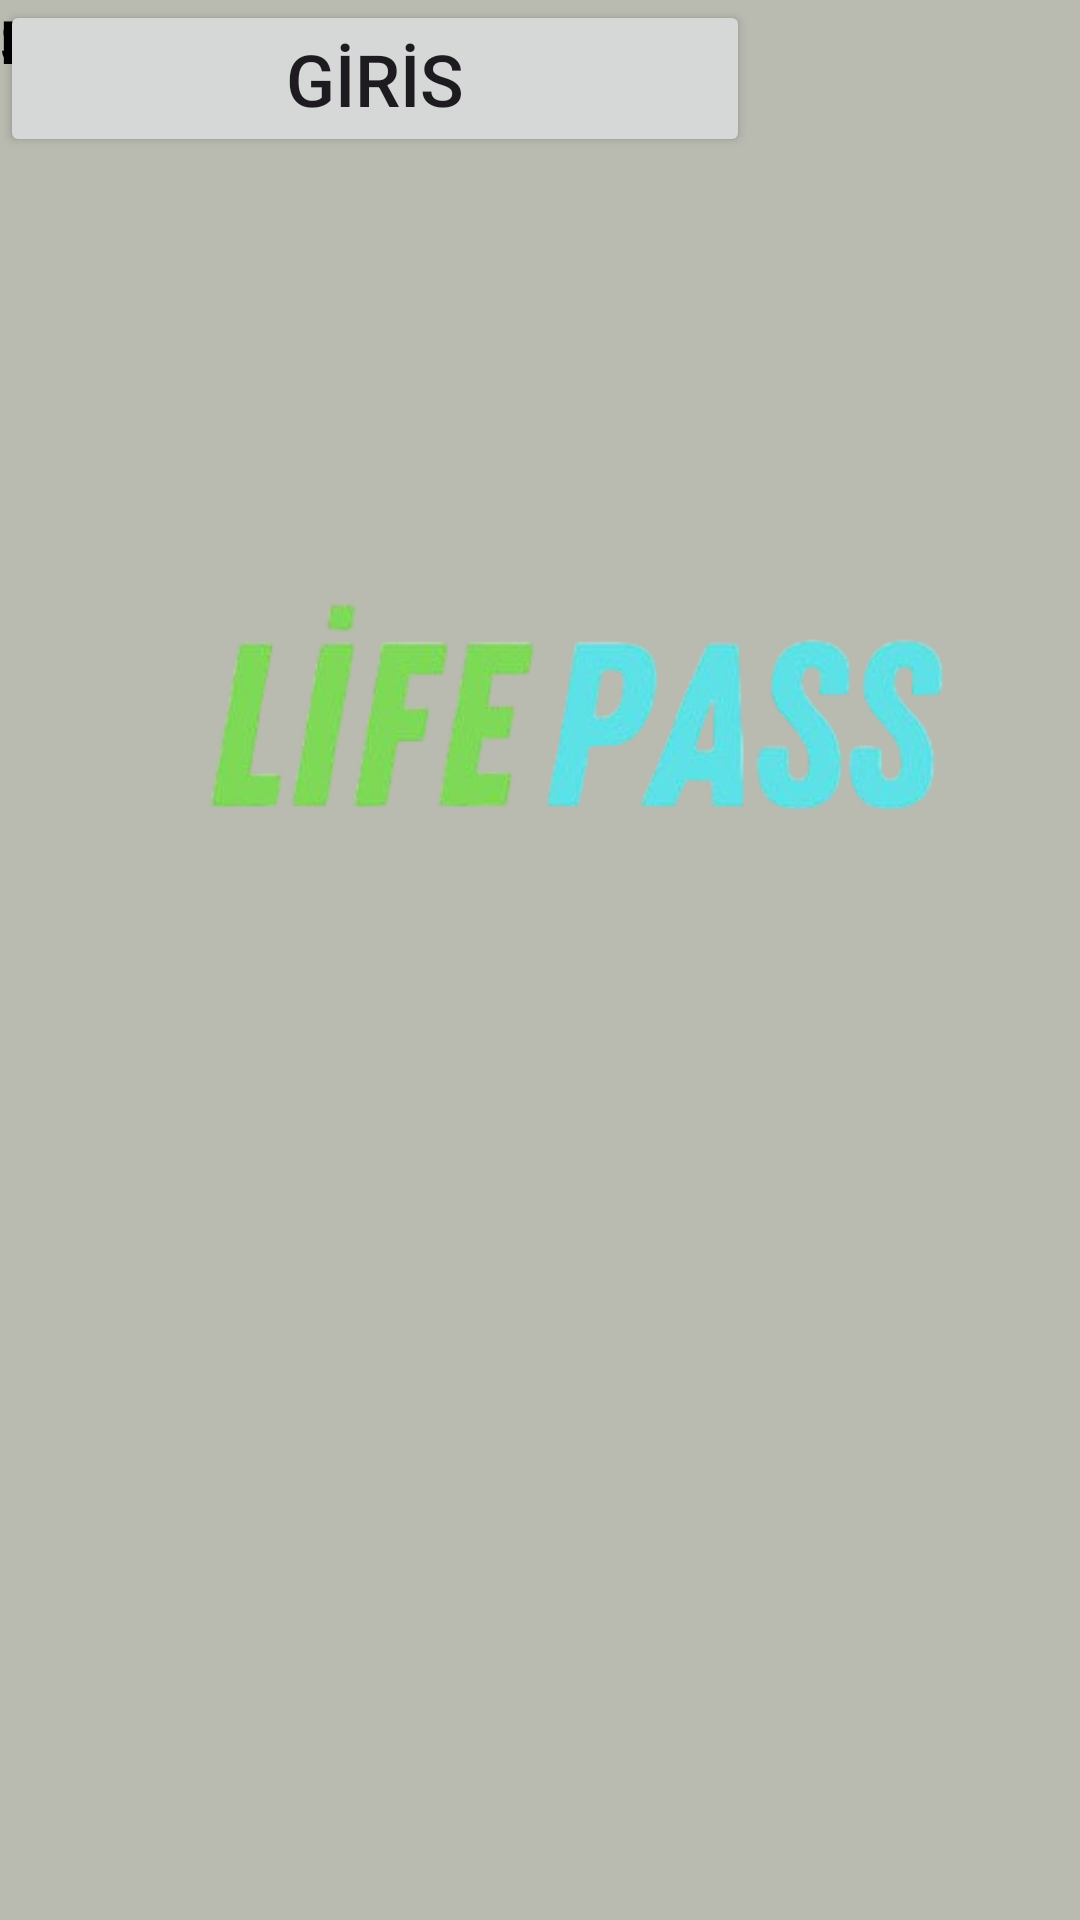

The Android layout XML behind this screen, and the referenced resources:
<!-- AndroidManifest.xml: application theme Theme.MobilProglamlama -->
<!-- res/layout/activity_second.xml -->
<?xml version="1.0" encoding="utf-8"?>
<androidx.constraintlayout.widget.ConstraintLayout xmlns:android="http://schemas.android.com/apk/res/android"
    xmlns:app="http://schemas.android.com/apk/res-auto"
    xmlns:tools="http://schemas.android.com/tools"
    android:layout_width="match_parent"
    android:layout_height="match_parent"
    android:background="#B9BAB0"
    tools:context=".Second">

    <EditText
        android:id="@+id/editText2"
        android:layout_width="wrap_content"
        android:layout_height="wrap_content"
        android:ems="10"
        android:hint="Sifre giriniz"
        android:inputType="text|textPassword"
        android:textAlignment="center"
        tools:layout_editor_absoluteX="100dp"
        tools:layout_editor_absoluteY="424dp"
        tools:ignore="MissingConstraints" />

    <TextView
        android:id="@+id/textView4"
        android:layout_width="wrap_content"
        android:layout_height="wrap_content"
        android:text="Kullanici adi"
        android:textColor="#000000"
        android:textSize="20sp"
        android:textStyle="bold"
        tools:layout_editor_absoluteX="152dp"
        tools:layout_editor_absoluteY="254dp"
        tools:ignore="MissingConstraints" />

    <TextView
        android:id="@+id/textView5"
        android:layout_width="wrap_content"
        android:layout_height="wrap_content"
        android:text="Sifre"
        android:textColor="#000000"
        android:textSize="20sp"
        android:textStyle="bold"
        tools:layout_editor_absoluteX="184dp"
        tools:layout_editor_absoluteY="370dp"
        tools:ignore="MissingConstraints" />

    <Button
        android:id="@+id/btnGirisYap"
        android:layout_width="250dp"
        android:layout_height="wrap_content"
        android:onClick="btnGirisYap"
        android:text="GİRİS"
        android:textColorHighlight="#83E60F"
        android:textColorLink="#85E416"
        android:textSize="24sp"
        tools:layout_editor_absoluteX="80dp"
        tools:layout_editor_absoluteY="517dp"
        tools:ignore="MissingConstraints" />

    <EditText
        android:id="@+id/editText"
        android:layout_width="wrap_content"
        android:layout_height="46dp"
        android:ems="10"
        android:hint="Kullanici adini giriniz"
        android:inputType="text|textPersonName"
        android:textAlignment="center"
        tools:layout_editor_absoluteX="100dp"
        tools:layout_editor_absoluteY="307dp"
        tools:ignore="MissingConstraints" />

    <ImageView
        android:id="@+id/imageView2"
        android:layout_width="wrap_content"
        android:layout_height="wrap_content"
        app:srcCompat="@drawable/photo1714976672_photoroom_png_photoroom"
        tools:layout_editor_absoluteX="0dp"
        tools:layout_editor_absoluteY="-76dp" />

</androidx.constraintlayout.widget.ConstraintLayout>
<!-- resources referenced by this layout -->
<resources>
  <!-- drawable photo1714976672_photoroom_png_photoroom: png bitmap (drawable, 54433 bytes) -->
  <style name="Theme.MobilProglamlama" parent="Base.Theme.MobilProglamlama" />
  <style name="Base.Theme.MobilProglamlama" parent="Theme.Material3.DayNight.NoActionBar">
          
          
      </style>
</resources>
